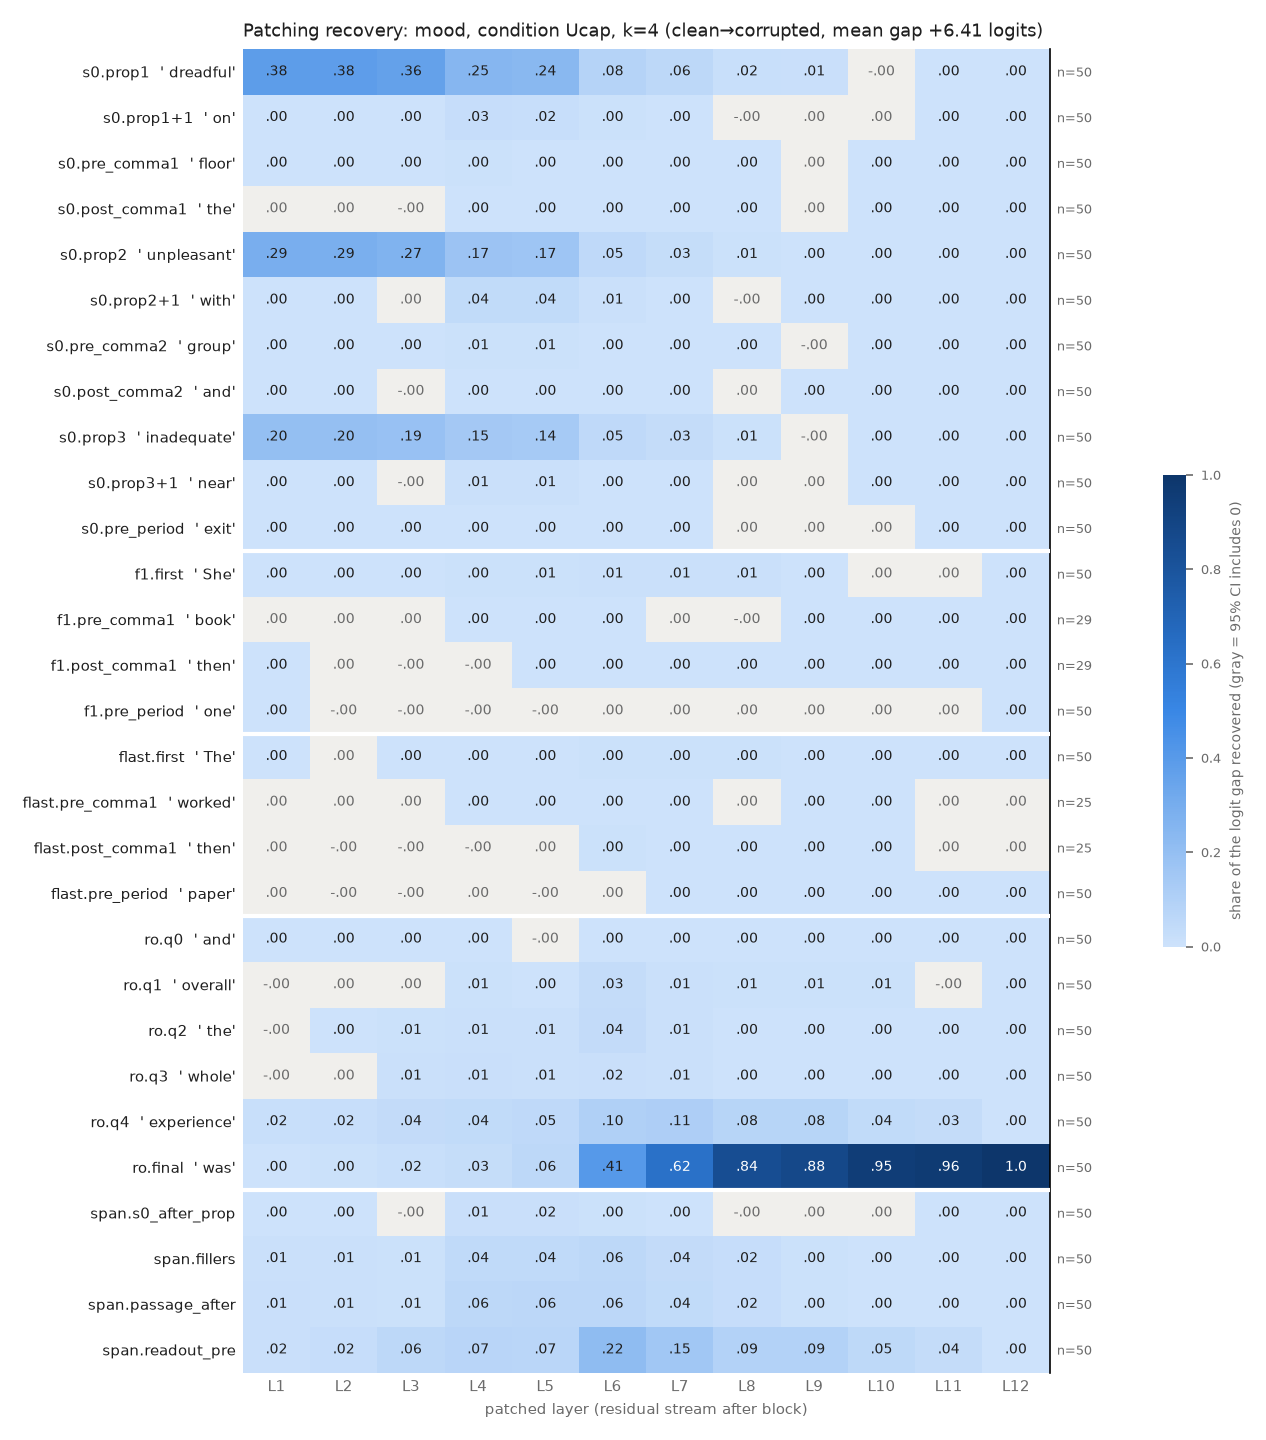

The table this chart was drawn from, first rows:
row, example, layer, recovery, ci_lo, ci_hi, n_pairs
s0.prop1, dreadful, 1, 0.3843, 0.3442, 0.4261, 50
s0.prop1, dreadful, 2, 0.3791, 0.3397, 0.4208, 50
s0.prop1, dreadful, 3, 0.3596, 0.32, 0.4029, 50
s0.prop1, dreadful, 4, 0.2495, 0.2128, 0.2926, 50
s0.prop1, dreadful, 5, 0.2369, 0.2016, 0.2778, 50
s0.prop1, dreadful, 6, 0.08258, 0.06803, 0.1003, 50
s0.prop1, dreadful, 7, 0.05643, 0.04385, 0.07166, 50
s0.prop1, dreadful, 8, 0.01828, 0.009867, 0.02776, 50
s0.prop1, dreadful, 9, 0.01241, 0.005941, 0.01951, 50
s0.prop1, dreadful, 10, -2.173583445255224e-05, -0.0001321, 6.337214251064504e-05, 50
s0.prop1, dreadful, 11, 1.2361809462746714e-05, 2.5194881702998952e-06, 2.2089090636244486e-05, 50
s0.prop1, dreadful, 12, 1.2361809462746714e-05, 2.5194881702998952e-06, 2.2089090636244486e-05, 50
s0.prop1+1, on, 1, 0.001191, 7.937745839119419e-05, 0.002401, 50
s0.prop1+1, on, 2, 0.002891, 0.001335, 0.004505, 50
s0.prop1+1, on, 3, 0.002217, 0.0005939, 0.003848, 50
s0.prop1+1, on, 4, 0.02575, 0.01895, 0.03333, 50
s0.prop1+1, on, 5, 0.02323, 0.01685, 0.0305, 50
s0.prop1+1, on, 6, 0.004351, 0.002172, 0.006634, 50
s0.prop1+1, on, 7, 0.00205, 0.001133, 0.003135, 50
s0.prop1+1, on, 8, -2.383680640264833e-05, -0.0003949, 0.0004215, 50
s0.prop1+1, on, 9, 4.939962375580055e-06, -1.009168795865597e-05, 2.044569683934374e-05, 50
s0.prop1+1, on, 10, 3.696044138837607e-06, -1.0184353749172786e-05, 1.7443792207292596e-05, 50
s0.prop1+1, on, 11, 1.2361809462746714e-05, 3.017026779616875e-06, 2.2664723200988575e-05, 50
s0.prop1+1, on, 12, 1.2361809462746714e-05, 3.017026779616875e-06, 2.2664723200988575e-05, 50
s0.pre_comma1, floor, 1, 0.0009626, 0.0003828, 0.001685, 50
s0.pre_comma1, floor, 2, 0.001406, 0.0007123, 0.002168, 50
s0.pre_comma1, floor, 3, 0.0008657, 0.0001181, 0.001775, 50
s0.pre_comma1, floor, 4, 0.004204, 0.002969, 0.005729, 50
s0.pre_comma1, floor, 5, 0.003647, 0.002594, 0.004938, 50
s0.pre_comma1, floor, 6, 0.001249, 0.0007972, 0.00173, 50
s0.pre_comma1, floor, 7, 0.001122, 0.0006135, 0.00168, 50
s0.pre_comma1, floor, 8, 4.43406261422547e-05, 7.482414412045334e-06, 8.985388504080777e-05, 50
s0.pre_comma1, floor, 9, 6.386240516864335e-06, -6.0250813369930504e-05, 6.833062727429092e-05, 50
s0.pre_comma1, floor, 10, 1.2284436558068954e-05, 2.3549575749987378e-06, 2.2054780125528802e-05, 50
s0.pre_comma1, floor, 11, 1.2361809462746714e-05, 2.1836348746844202e-06, 2.2186904179451923e-05, 50
s0.pre_comma1, floor, 12, 1.2361809462746714e-05, 2.1836348746844202e-06, 2.2186904179451923e-05, 50
s0.post_comma1, the, 1, 7.340903125349926e-05, -7.758875840547333e-05, 0.0002341, 50
s0.post_comma1, the, 2, 4.7191520091535244e-05, -0.0002138, 0.0002955, 50
s0.post_comma1, the, 3, -0.0004892, -0.001276, 0.0001612, 50
s0.post_comma1, the, 4, 0.003337, 0.002547, 0.004308, 50
s0.post_comma1, the, 5, 0.003637, 0.00255, 0.005013, 50
s0.post_comma1, the, 6, 0.001165, 0.0006461, 0.001796, 50
s0.post_comma1, the, 7, 0.0006326, 0.0004204, 0.0008665, 50
s0.post_comma1, the, 8, 5.606559708188447e-05, 1.6147893566167904e-05, 0.0001029, 50
s0.post_comma1, the, 9, 9.677564846618276e-06, -7.71855181969103e-06, 2.48959447210764e-05, 50
s0.post_comma1, the, 10, 1.0969097178547035e-05, 3.3933286984134246e-07, 2.1931634305166352e-05, 50
s0.post_comma1, the, 11, 1.2355857700848425e-05, 2.684069908476652e-06, 2.2992233264409795e-05, 50
s0.post_comma1, the, 12, 1.2361809462746714e-05, 2.6959509378307177e-06, 2.2992233264409795e-05, 50
s0.prop2, unpleasant, 1, 0.2927, 0.2576, 0.3294, 50
s0.prop2, unpleasant, 2, 0.2889, 0.2544, 0.3247, 50
s0.prop2, unpleasant, 3, 0.2684, 0.2351, 0.3032, 50
s0.prop2, unpleasant, 4, 0.1723, 0.1457, 0.2007, 50
s0.prop2, unpleasant, 5, 0.1655, 0.1399, 0.1925, 50
s0.prop2, unpleasant, 6, 0.04846, 0.03981, 0.05781, 50
s0.prop2, unpleasant, 7, 0.02882, 0.02219, 0.03611, 50
s0.prop2, unpleasant, 8, 0.006203, 0.003004, 0.009871, 50
s0.prop2, unpleasant, 9, 0.002254, 0.0001756, 0.005014, 50
s0.prop2, unpleasant, 10, 1.2558217605390259e-05, 3.145842467557259e-06, 2.2165714678305524e-05, 50
s0.prop2, unpleasant, 11, 1.2361809462746714e-05, 2.931491454547772e-06, 2.2111939562300993e-05, 50
s0.prop2, unpleasant, 12, 1.2361809462746714e-05, 2.931491454547772e-06, 2.2111939562300993e-05, 50
... 288 more rows
